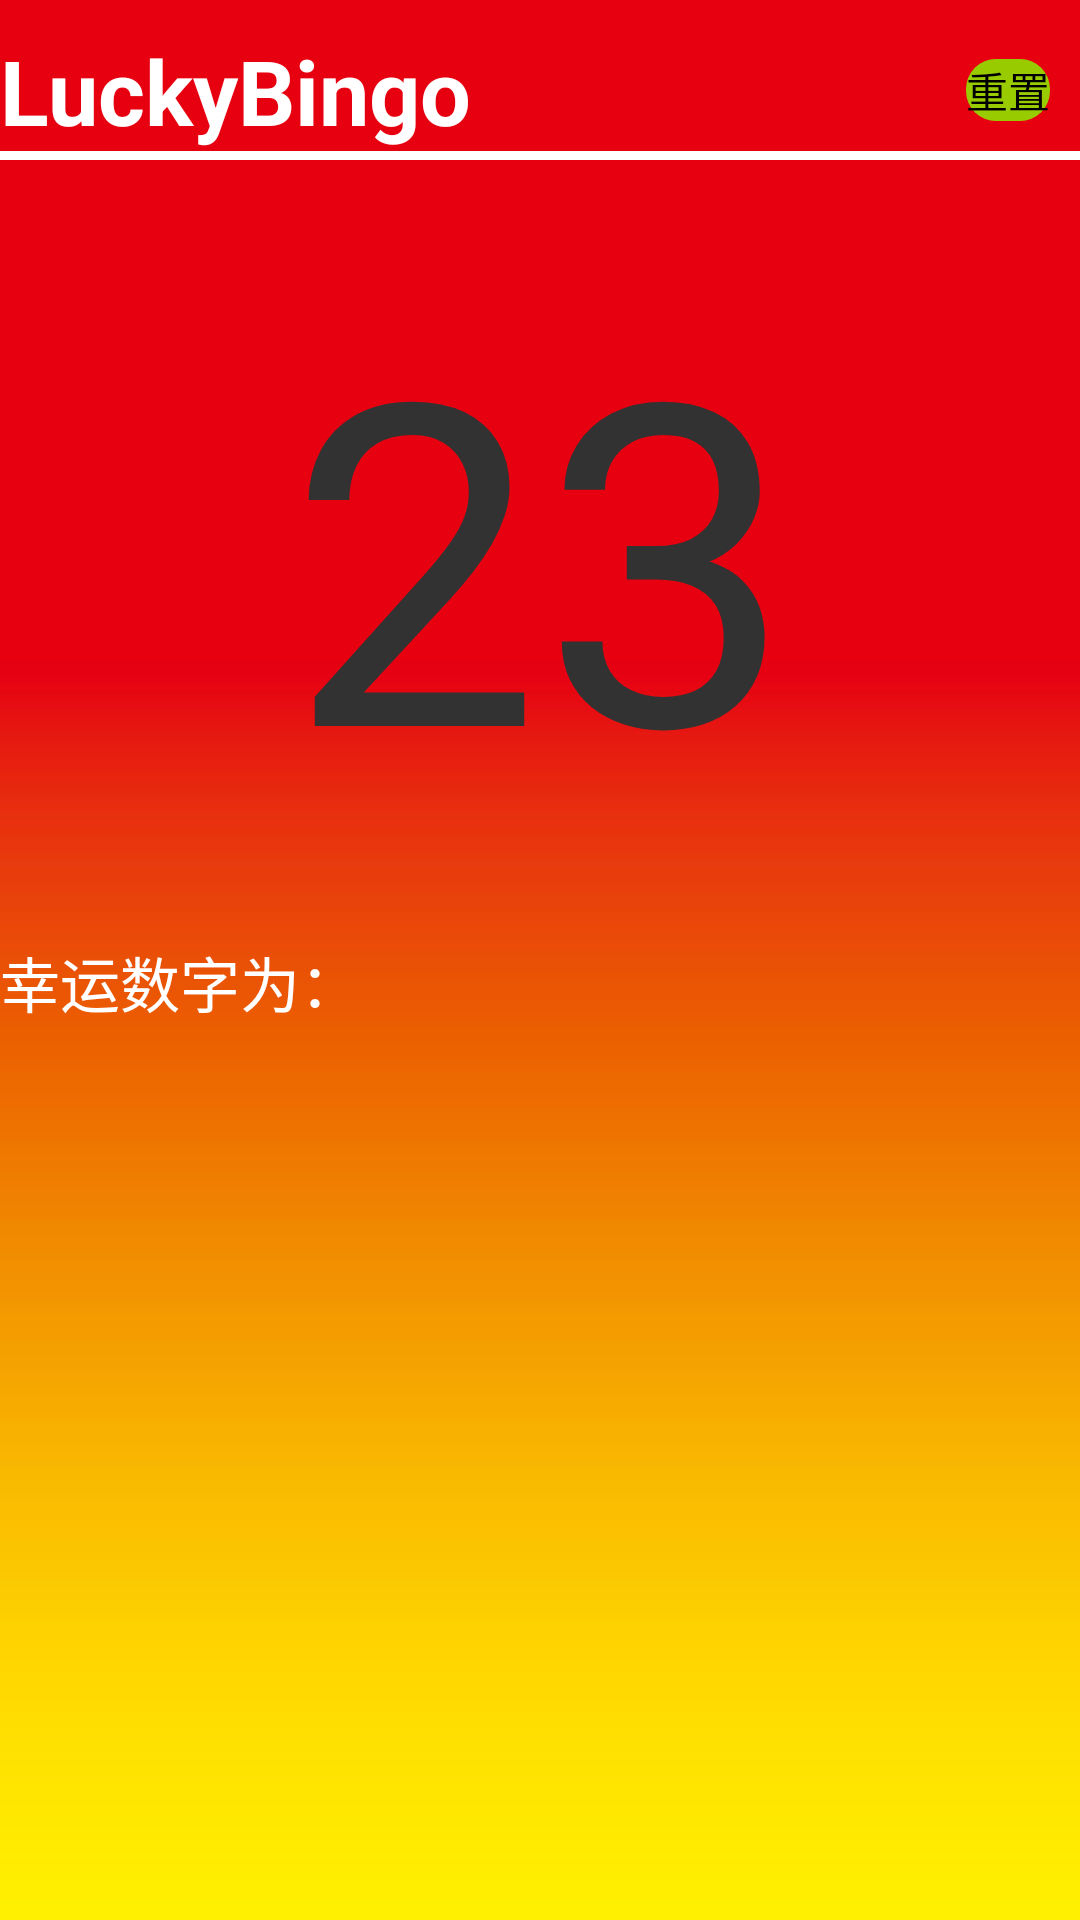

Layout XML and referenced resources for this Android screen:
<!-- AndroidManifest.xml: application theme AppTheme -->
<!-- res/layout/activity_conpere.xml -->
<?xml version="1.0" encoding="utf-8"?>
<LinearLayout xmlns:android="http://schemas.android.com/apk/res/android"
    android:layout_width="match_parent"
    android:layout_height="match_parent"
    android:background="@drawable/bg"
    android:orientation="vertical" >

    <RelativeLayout
        android:layout_width="match_parent"
        android:layout_height="wrap_content" >

        <TextView
            android:id="@+id/lucky"
            android:layout_width="wrap_content"
            android:layout_height="wrap_content"
            android:layout_marginTop="10dp"
            android:text="@string/luckybingo"
            android:textColor="@color/main_btn_or_lucky"
            android:textSize="@dimen/activity_other_lucky"
            android:textStyle="bold" />

        <Button
            android:id="@+id/btn_reset"
            android:layout_width="wrap_content"
            android:layout_height="wrap_content"
            android:layout_alignBottom="@id/lucky"
            android:layout_alignParentRight="true"
            android:layout_margin="10dp"
            android:background="@drawable/button"
            android:text="@string/reset" />
    </RelativeLayout>

    <TextView
        android:layout_width="match_parent"
        android:layout_height="3dp"
        android:background="#ffffff" />

    <TextView
        android:id="@+id/tv_animation_num"
        android:layout_width="wrap_content"
        android:layout_height="wrap_content"
        android:layout_gravity="center_horizontal"
        android:layout_margin="30dp"
        android:background="@drawable/sucai24"
        android:gravity="center"
        android:text="23"
        android:textSize="@dimen/activity_compere_num" />
    
     <TextView
        android:layout_width="wrap_content"
        android:layout_height="wrap_content"
        android:text="@string/luckyNum"
        android:textColor="@color/main_btn_or_lucky"
        android:textSize="@dimen/activity_compere"
        />
      <TextView
         android:id="@+id/tv_showLucyNum"
        android:layout_width="match_parent"
        android:layout_height="wrap_content"
        android:layout_weight="0.1"
        android:text=""
        android:textColor="@color/main_btn_or_lucky"
        android:textSize="@dimen/activity_lucky_num"
        />

</LinearLayout>
<!-- resources referenced by this layout -->
<resources>
  <color name="main_btn_or_lucky">#ffffffff</color>
  <dimen name="activity_compere">20sp</dimen>
  <dimen name="activity_compere_num">150sp</dimen>
  <dimen name="activity_lucky_num">30sp</dimen>
  <dimen name="activity_other_lucky">30sp</dimen>
  <!-- drawable bg: jpg bitmap (drawable-hdpi, 509 bytes) -->
  <!-- drawable button (drawable-hdpi) -->
  <?xml version="1.0" encoding="utf-8"?>
  <shape xmlns:android="http://schemas.android.com/apk/res/android" 
      android:shape="rectangle">
      
      <corners
          android:radius="10dp"
          />
      <solid  android:color="@android:color/holo_green_light"/>
      
  
  </shape>
  <string name="luckyNum">幸运数字为：</string>
  <string name="luckybingo">LuckyBingo</string>
  <string name="reset">重置</string>
  <style name="AppTheme" parent="AppBaseTheme">
          
      </style>
  <style name="AppBaseTheme" parent="android:Theme.Light">
          
      </style>
</resources>
